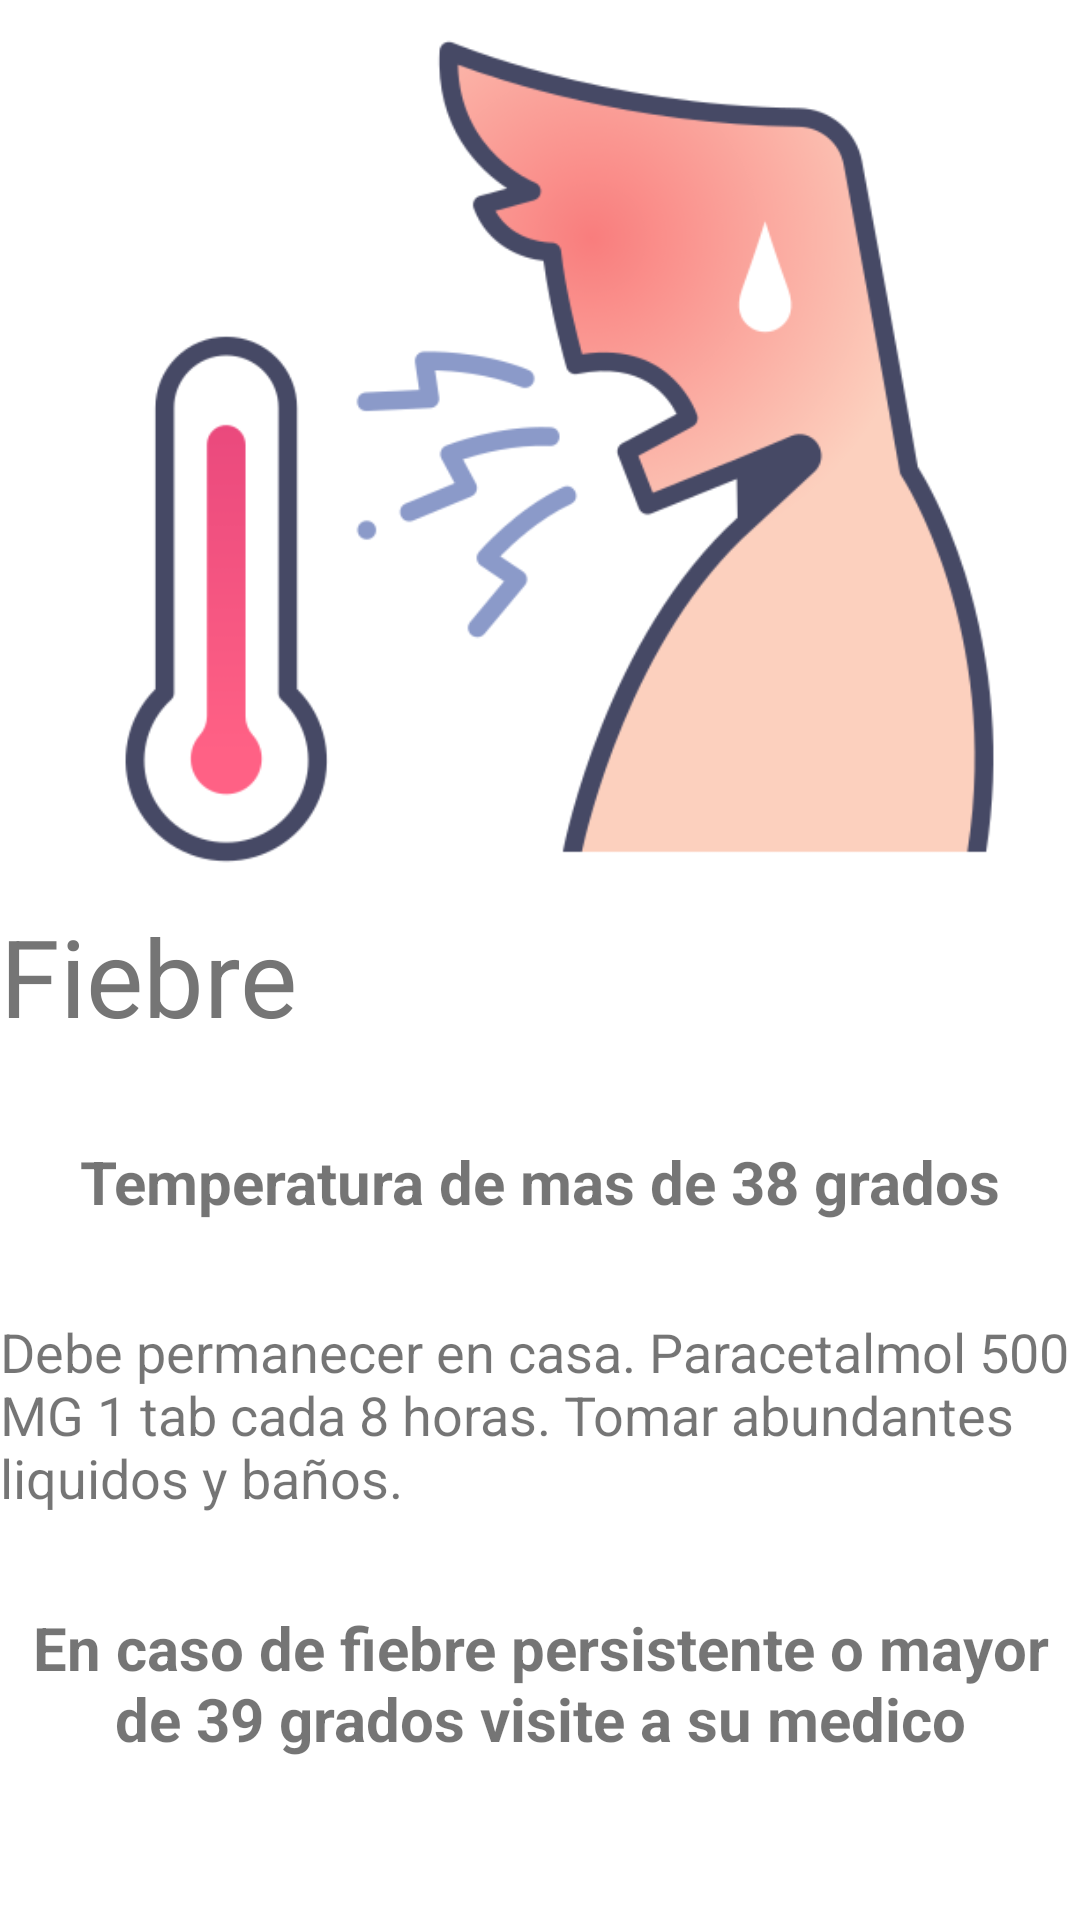

The Android layout XML behind this screen, and the referenced resources:
<!-- AndroidManifest.xml: application theme Theme.EduMed -->
<!-- res/layout/activity_fiebre.xml -->
<?xml version="1.0" encoding="utf-8"?>
<androidx.constraintlayout.widget.ConstraintLayout xmlns:android="http://schemas.android.com/apk/res/android"
    xmlns:app="http://schemas.android.com/apk/res-auto"
    xmlns:tools="http://schemas.android.com/tools"
    android:layout_width="match_parent"
    android:layout_height="match_parent"
    tools:context=".fiebre">

    <ScrollView
        android:layout_width="0dp"
        android:layout_height="wrap_content"
        app:layout_constraintEnd_toEndOf="parent"
        app:layout_constraintHorizontal_bias="0.0"
        app:layout_constraintStart_toStartOf="parent"
        app:layout_constraintTop_toTopOf="parent">

        <LinearLayout
            android:layout_width="match_parent"
            android:layout_height="wrap_content"
            android:orientation="vertical">

            <ImageView
                android:id="@+id/imageView"
                android:layout_width="373dp"
                android:layout_height="301dp"
                app:srcCompat="@drawable/fiebre" />

            <TextView
                android:id="@+id/textView"
                android:layout_width="match_parent"
                android:layout_height="wrap_content"
                android:text="Fiebre  "
                android:textColor="#757575"
                android:textSize="36dp" />

            <Space
                android:layout_width="match_parent"
                android:layout_height="31dp" />

            <TextView
                android:id="@+id/textView2"
                android:layout_width="match_parent"
                android:layout_height="wrap_content"
                android:text="Temperatura de mas de 38 grados"
                android:textAlignment="center"
                android:textSize="20dp"
                android:textStyle="bold"
                tools:ignore="RtlCompat" />

            <Space
                android:layout_width="match_parent"
                android:layout_height="31dp" />

            <TextView
                android:id="@+id/textView3"
                android:layout_width="match_parent"
                android:layout_height="wrap_content"
                android:text="Debe permanecer en casa. Paracetalmol 500 MG 1 tab cada 8 horas. Tomar abundantes liquidos y baños."
                android:textSize="18dp" />

            <Space
                android:layout_width="match_parent"
                android:layout_height="31dp" />

            <TextView
                android:id="@+id/textView4"
                android:layout_width="match_parent"
                android:layout_height="wrap_content"
                android:text="En caso de fiebre persistente o mayor de 39 grados visite a su medico"
                android:textAlignment="center"
                android:textSize="20dp"
                android:textStyle="bold"
                tools:ignore="RtlCompat" />
        </LinearLayout>
    </ScrollView>
</androidx.constraintlayout.widget.ConstraintLayout>
<!-- resources referenced by this layout -->
<resources>
  <!-- drawable fiebre: png bitmap (drawable, 42912 bytes) -->
  <style name="Theme.EduMed" parent="Theme.MaterialComponents.DayNight.DarkActionBar">
          
          <item name="colorPrimary">@color/colorPrimary</item>
          <item name="colorPrimaryVariant">@color/colorPrimaryDark</item>
          <item name="colorOnPrimary">@color/white</item>
          
          <item name="colorSecondary">@color/teal_200</item>
          <item name="colorSecondaryVariant">@color/teal_700</item>
          <item name="colorOnSecondary">@color/black</item>
          
          <item name="android:statusBarColor" tools:targetApi="l">?attr/colorPrimaryVariant</item>
          
      </style>
  <color name="colorPrimary">#03A9F4</color>
  <color name="colorPrimaryDark">#0288D1</color>
  <color name="white">#FFFFFFFF</color>
  <color name="teal_200">#FF03DAC5</color>
  <color name="teal_700">#FF018786</color>
  <color name="black">#FF000000</color>
</resources>
